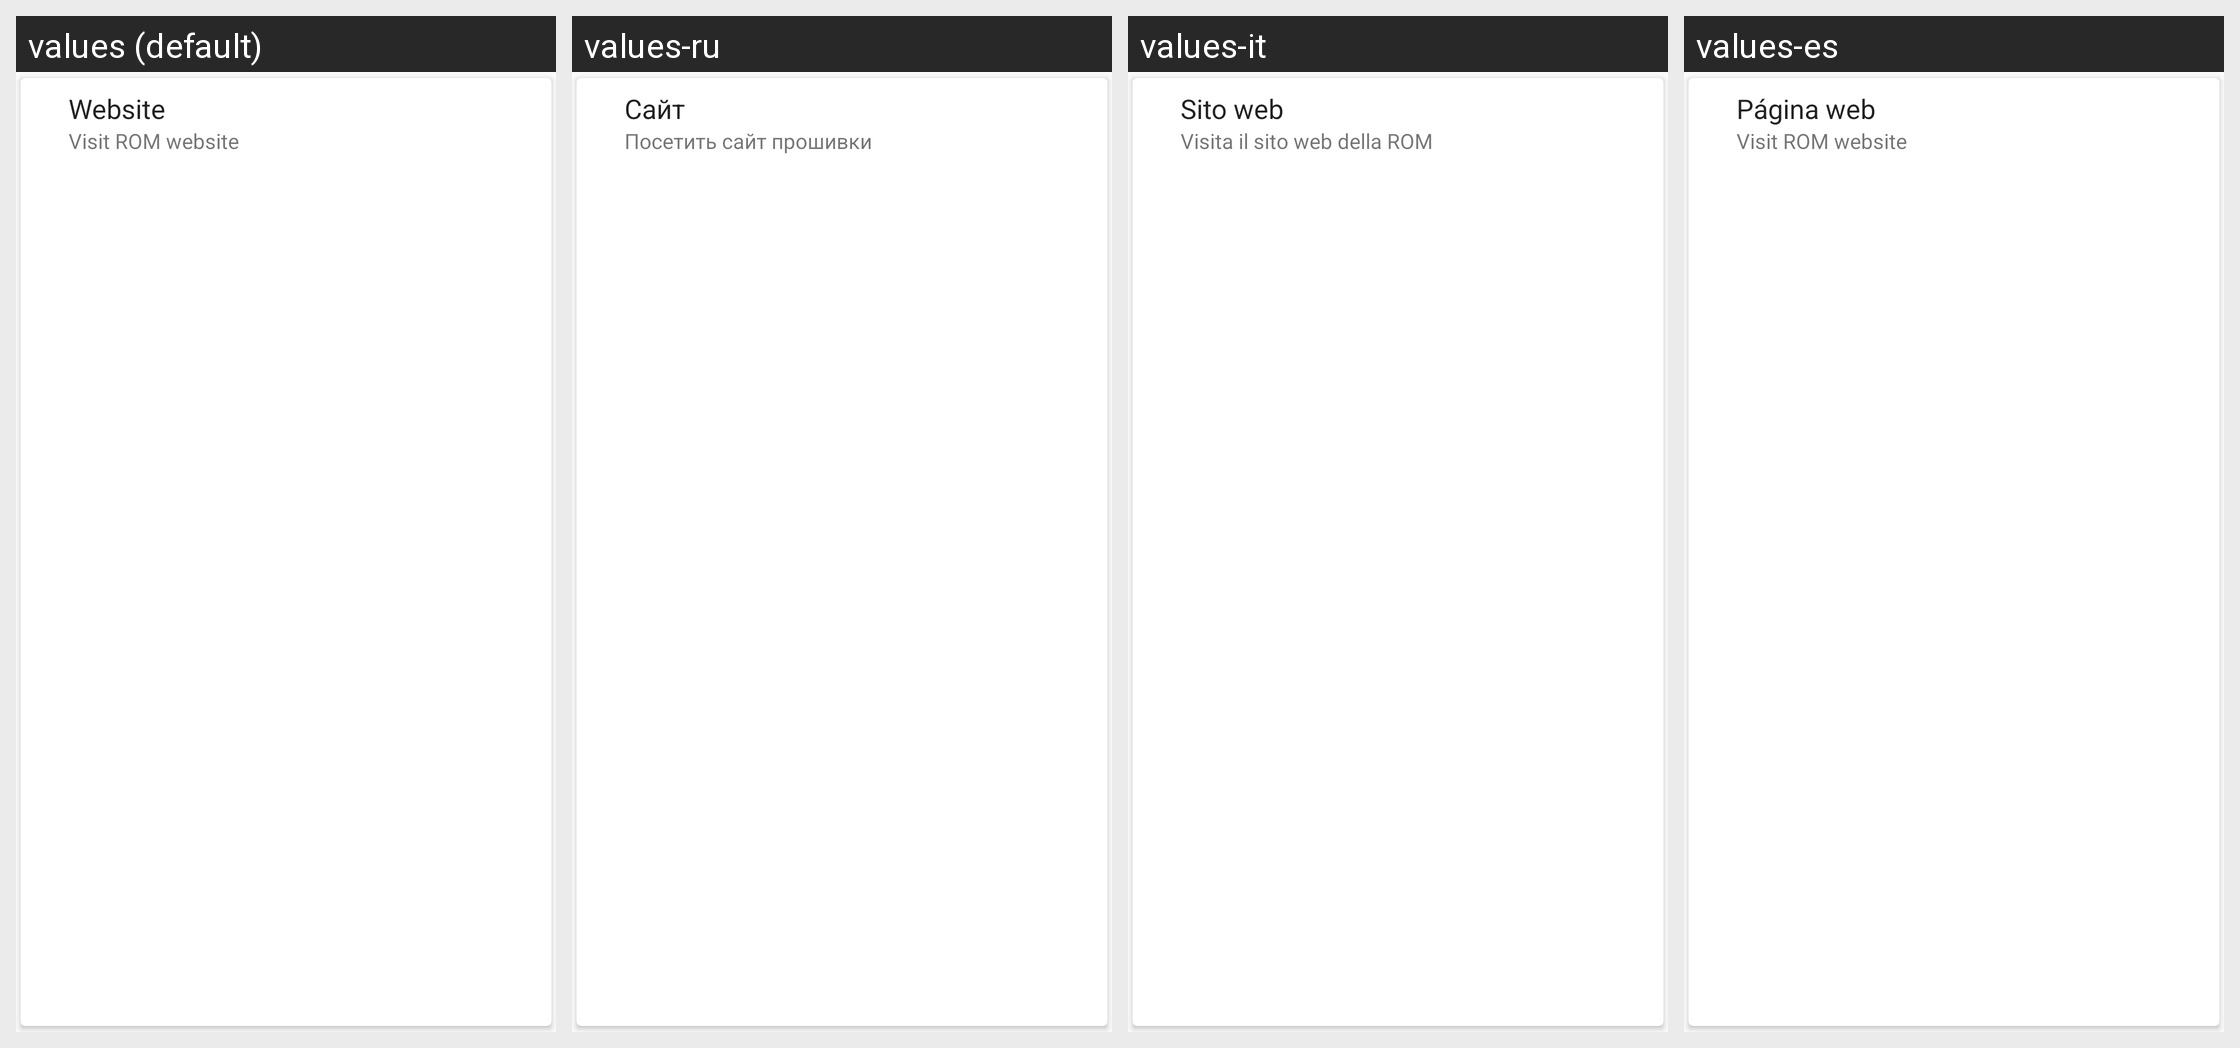

Translations of the strings shown on this Android screen, per locale in the grid:
Android screen res/layout/card_website.xml rendered under 4 locales, left to right: values (default), values-ru, values-it, values-es. Device: Nexus 5 (rendered at 1080×1920; each locale shown at half size, 540×960, under a caption strip naming it); theme Theme.RagnarLight.
Other locales in the repository, not shown: values-de, values-nl, values-pt-rBR.
Strings drawn on this screen, with the default value and each locale's value (text and hints the layout hard-codes, and strings that could not be matched under every locale, appear in the picture but are not listed):

main_website
  values: Website
  values-ru: Сайт
  values-it: Sito web
  values-es: Página web

main_website_summary
  values: Visit ROM website
  values-ru: Посетить сайт прошивки
  values-it: Visita il sito web della ROM
  values-es: Visit ROM website  [not translated; the default value is used]
